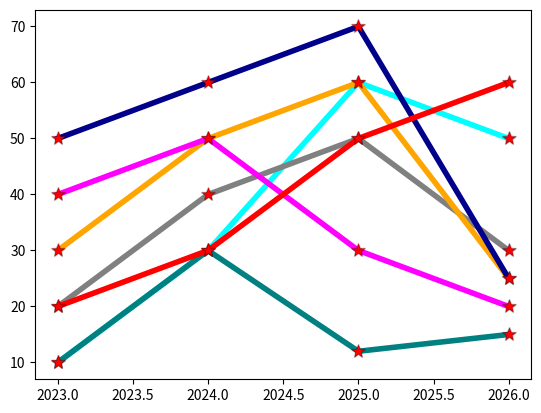

This chart was generated by the following Python code:
import matplotlib.pyplot as plt
import numpy as np


x = np.array([2023, 2024, 2025, 2026])
y1 =np.array([10, 30, 60, 50])
y2 =np.array([20, 40, 50, 30])
y3 =np.array([30, 50, 60, 25])
y4 =np.array([40, 50, 30, 20])
y5 =np.array([50 ,60, 70, 25])
y6 =np.array([10, 30, 12, 15])
y7 =np.array([20, 30, 50 ,60])

line_style = dict(marker = "*",
                 markersize = 10,
                 markerfacecolor = "#FF0000",
                 markeredgecolor = "#00000046",
                 linestyle = "solid",
                 linewidth = 4,
)


plt.plot(x, y1, color= "cyan", **line_style)
plt.plot(x, y2, color= "grey", **line_style)
plt.plot(x, y3, color= "orange", **line_style)
plt.plot(x, y4, color= "magenta", **line_style)
plt.plot(x, y5, color= "darkblue", **line_style)
plt.plot(x, y6, color=  "teal", **line_style)
plt.plot(x, y7, color= "red",  **line_style)

plt.show()
